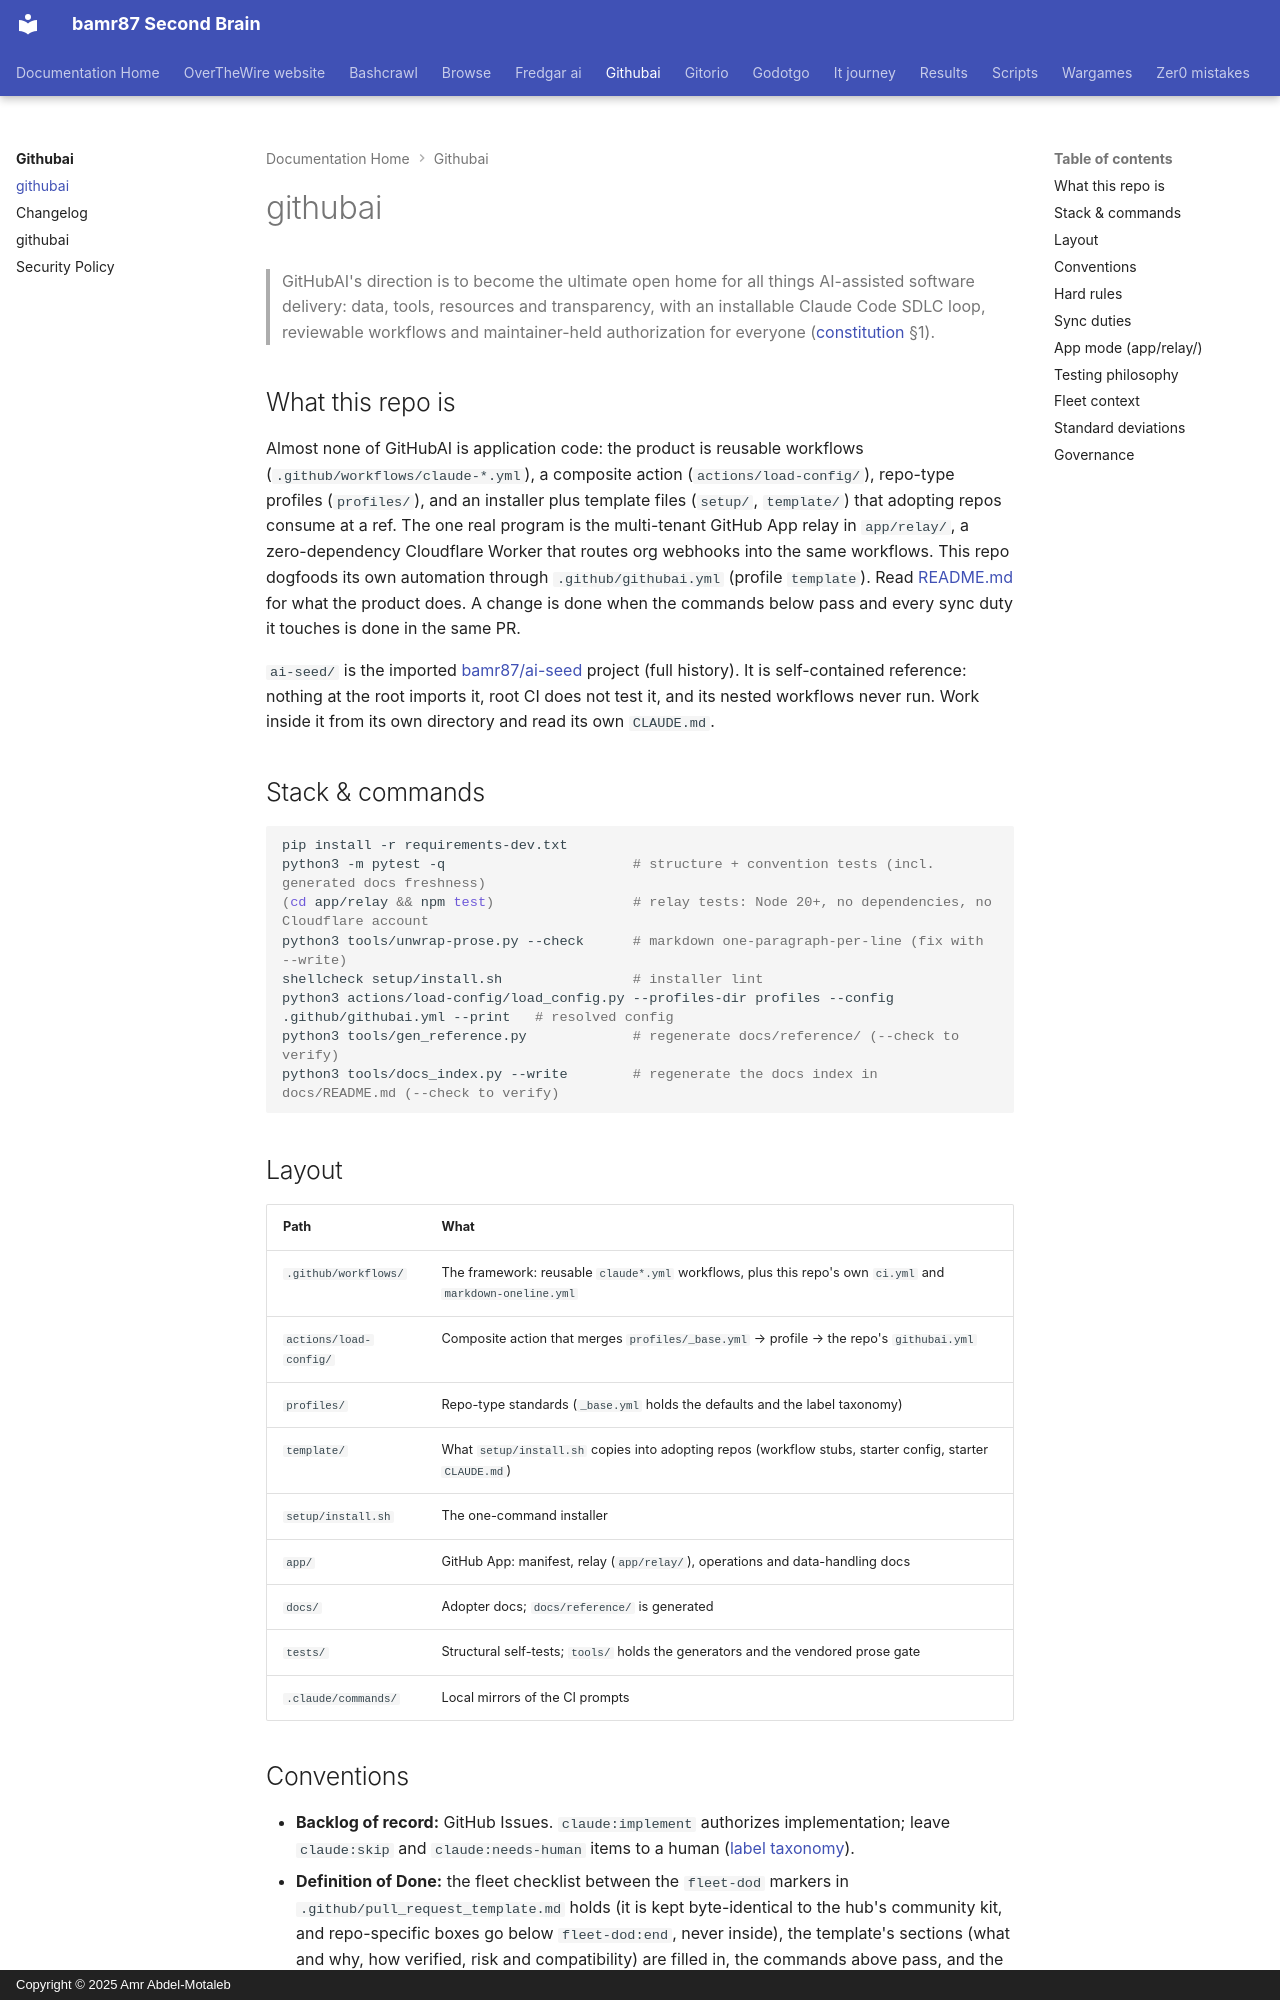

repository: bamr87/README · page: githubai/AGENTS/index.html · generator: mkdocs · copyright: Copyright © 2025 Amr Abdel-Motaleb

---
source_file: AGENTS.md
source_repo: bamr87/githubai
source_url: https://github.com/bamr87/githubai/blob/main/AGENTS.md
title: githubai
---
# githubai

> GitHubAI's direction is to become the ultimate open home for all things AI-assisted software delivery: data, tools, resources and transparency, with an installable Claude Code SDLC loop, reviewable workflows and maintainer-held authorization for everyone ([constitution](docs/constitution.md) §1).

## What this repo is

Almost none of GitHubAI is application code: the product is reusable workflows (`.github/workflows/claude-*.yml`), a composite action (`actions/load-config/`), repo-type profiles (`profiles/`), and an installer plus template files (`setup/`, `template/`) that adopting repos consume at a ref. The one real program is the multi-tenant GitHub App relay in `app/relay/`, a zero-dependency Cloudflare Worker that routes org webhooks into the same workflows. This repo dogfoods its own automation through `.github/githubai.yml` (profile `template`). Read [README.md](README.md) for what the product does. A change is done when the commands below pass and every sync duty it touches is done in the same PR.

`ai-seed/` is the imported [bamr87/ai-seed](https://github.com/bamr87/ai-seed) project (full history). It is self-contained reference: nothing at the root imports it, root CI does not test it, and its nested workflows never run. Work inside it from its own directory and read its own `CLAUDE.md`.

## Stack & commands

```bash
pip install -r requirements-dev.txt
python3 -m pytest -q                       # structure + convention tests (incl. generated docs freshness)
(cd app/relay && npm test)                 # relay tests: Node 20+, no dependencies, no Cloudflare account
python3 tools/unwrap-prose.py --check      # markdown one-paragraph-per-line (fix with --write)
shellcheck setup/install.sh                # installer lint
python3 actions/load-config/load_config.py --profiles-dir profiles --config .github/githubai.yml --print   # resolved config
python3 tools/gen_reference.py             # regenerate docs/reference/ (--check to verify)
python3 tools/docs_index.py --write        # regenerate the docs index in docs/README.md (--check to verify)
```

## Layout

| Path | What |
| --- | --- |
| `.github/workflows/` | The framework: reusable `claude*.yml` workflows, plus this repo's own `ci.yml` and `markdown-oneline.yml` |
| `actions/load-config/` | Composite action that merges `profiles/_base.yml` → profile → the repo's `githubai.yml` |
| `profiles/` | Repo-type standards (`_base.yml` holds the defaults and the label taxonomy) |
| `template/` | What `setup/install.sh` copies into adopting repos (workflow stubs, starter config, starter `CLAUDE.md`) |
| `setup/install.sh` | The one-command installer |
| `app/` | GitHub App: manifest, relay (`app/relay/`), operations and data-handling docs |
| `docs/` | Adopter docs; `docs/reference/` is generated |
| `tests/` | Structural self-tests; `tools/` holds the generators and the vendored prose gate |
| `.claude/commands/` | Local mirrors of the CI prompts |
